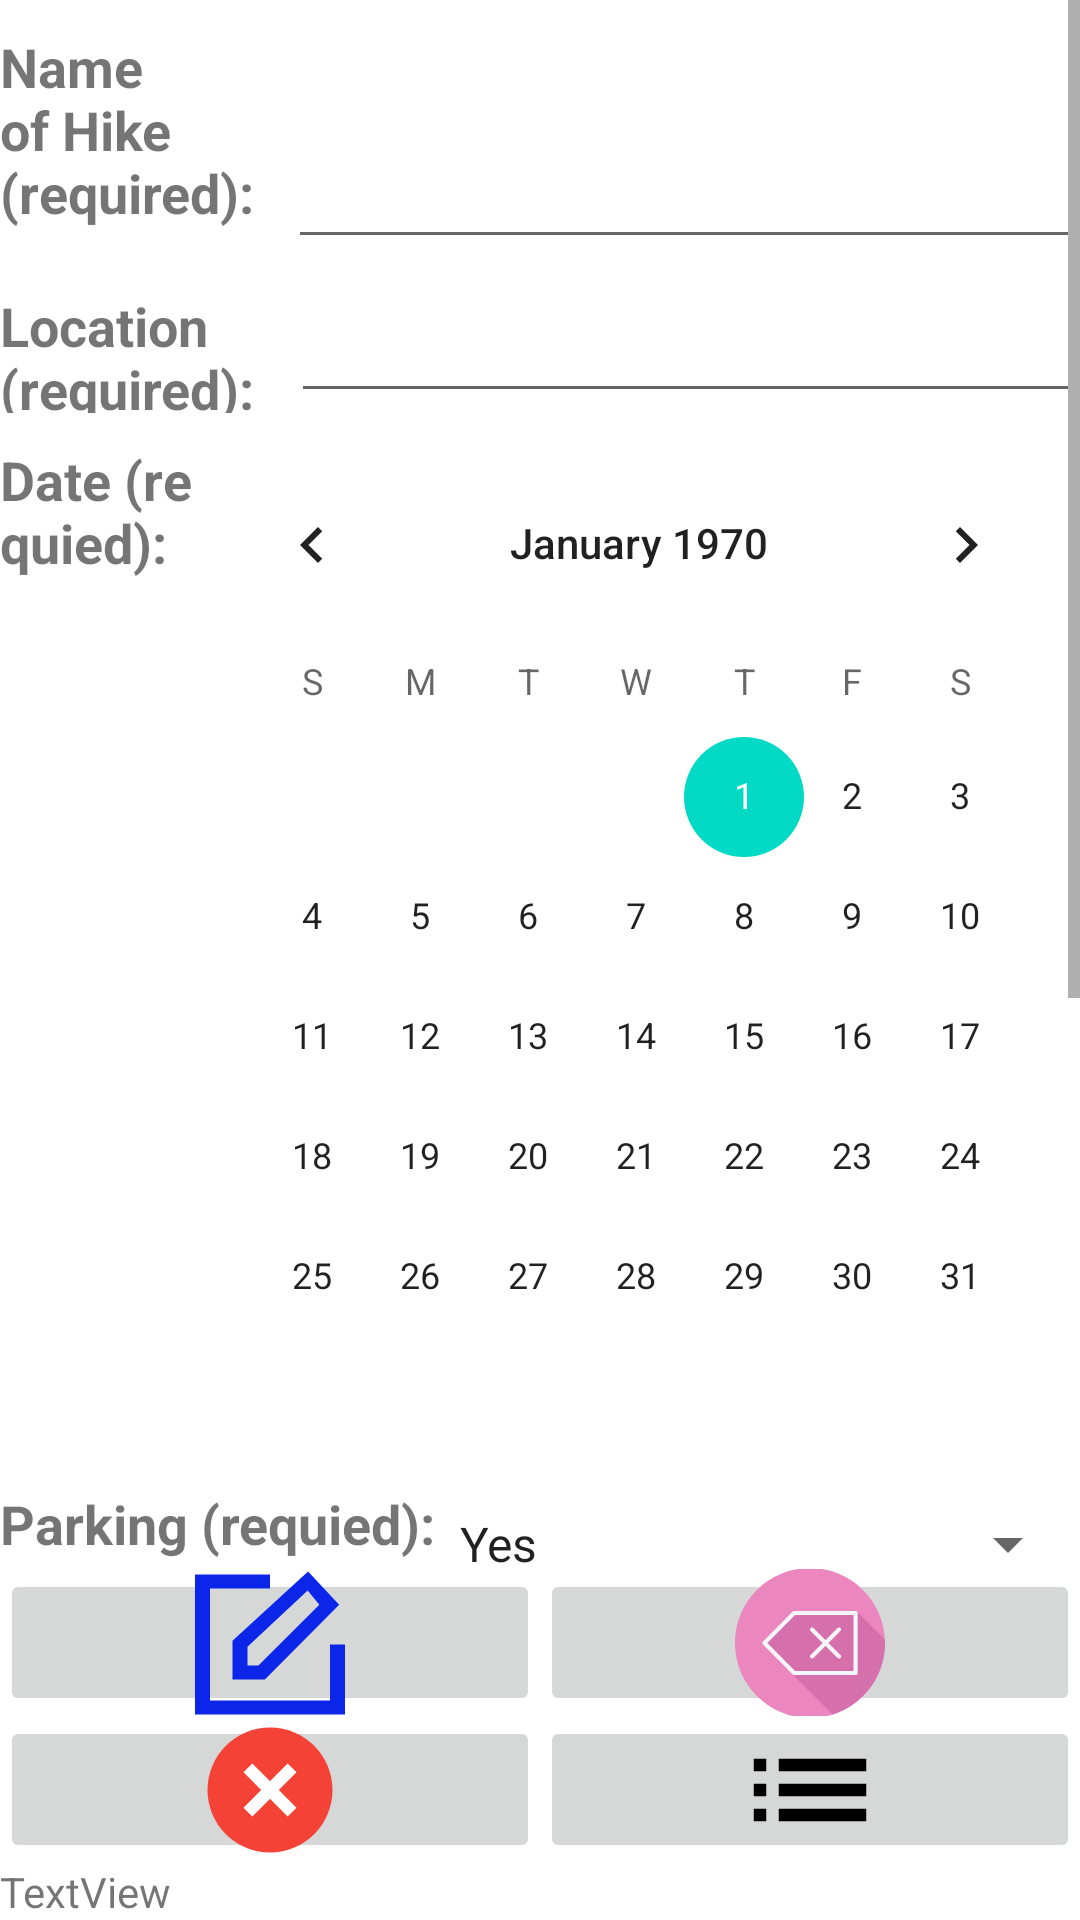

Write the Android layout XML for this screen, with the resource values it uses.
<!-- AndroidManifest.xml: application theme Theme.HikerManagementApp -->
<!-- res/layout/activity_hike_details.xml -->
<?xml version="1.0" encoding="utf-8"?>
<LinearLayout xmlns:android="http://schemas.android.com/apk/res/android"
    xmlns:app="http://schemas.android.com/apk/res-auto"
    xmlns:tools="http://schemas.android.com/tools"
    android:layout_width="match_parent"
    android:layout_height="match_parent"
    android:orientation="vertical"
    tools:context=".HikeDetailsActivity">

    <ScrollView
        android:layout_width="match_parent"
        android:layout_height="523dp">

        <LinearLayout
            android:layout_width="match_parent"
            android:layout_height="match_parent"
            android:orientation="vertical">

            <LinearLayout
                android:layout_width="match_parent"
                android:layout_height="match_parent"
                android:layout_marginTop="10dp">

                <TextView
                    android:id="@+id/textView5"
                    android:layout_width="42dp"
                    android:layout_height="match_parent"
                    android:layout_weight="1"
                    android:text="Name of Hike (required):"
                    android:textSize="18sp"
                    android:textStyle="bold" />

                <EditText
                    android:id="@+id/edtHikeName"
                    android:layout_width="wrap_content"
                    android:layout_height="match_parent"
                    android:layout_weight="1"
                    android:ems="10"
                    android:inputType="text" />
            </LinearLayout>

            <LinearLayout
                android:layout_width="match_parent"
                android:layout_height="match_parent"
                android:layout_marginTop="10dp">

                <TextView
                    android:id="@+id/textView6"
                    android:layout_width="44dp"
                    android:layout_height="match_parent"
                    android:layout_weight="1"
                    android:text="Location (required):"
                    android:textSize="18sp"
                    android:textStyle="bold" />

                <EditText
                    android:id="@+id/edtLocation"
                    android:layout_width="wrap_content"
                    android:layout_height="wrap_content"
                    android:layout_weight="1"
                    android:ems="10"
                    android:inputType="text" />
            </LinearLayout>

            <LinearLayout
                android:layout_width="match_parent"
                android:layout_height="match_parent"
                android:layout_marginTop="10dp">

                <TextView
                    android:id="@+id/textView7"
                    android:layout_width="wrap_content"
                    android:layout_height="wrap_content"
                    android:layout_weight="1"
                    android:text="Date (requied):"
                    android:textSize="18sp"
                    android:textStyle="bold" />

                <CalendarView
                    android:id="@+id/cldDate"
                    android:layout_width="wrap_content"
                    android:layout_height="wrap_content"
                    android:layout_weight="1" />

            </LinearLayout>

            <LinearLayout
                android:layout_width="match_parent"
                android:layout_height="match_parent"
                android:layout_marginTop="10dp">

                <TextView
                    android:id="@+id/textView8"
                    android:layout_width="wrap_content"
                    android:layout_height="match_parent"
                    android:text="Parking (requied):"
                    android:textSize="18sp"
                    android:textStyle="bold" />

                <Spinner
                    android:id="@+id/spnParking"
                    android:layout_width="match_parent"
                    android:layout_height="38dp"
                    android:layout_weight="1"
                    android:entries="@array/parking"
                    android:spinnerMode="dropdown" />

            </LinearLayout>

            <LinearLayout
                android:layout_width="match_parent"
                android:layout_height="match_parent"
                android:layout_marginTop="10dp">

                <TextView
                    android:id="@+id/textView9"
                    android:layout_width="83dp"
                    android:layout_height="match_parent"
                    android:layout_weight="1"
                    android:text="Length of the Hike (requied):"
                    android:textSize="18sp"
                    android:textStyle="bold" />

                <EditText
                    android:id="@+id/edtLength"
                    android:layout_width="wrap_content"
                    android:layout_height="match_parent"
                    android:layout_weight="1"
                    android:ems="10"
                    android:inputType="number" />

            </LinearLayout>

            <LinearLayout
                android:layout_width="match_parent"
                android:layout_height="match_parent"
                android:layout_marginTop="10dp">

                <TextView
                    android:id="@+id/textView10"
                    android:layout_width="343dp"
                    android:layout_height="match_parent"
                    android:layout_weight="1"
                    android:text="Level of Difficulty (Required):"
                    android:textSize="18sp"
                    android:textStyle="bold" />

                <Spinner
                    android:id="@+id/spnDifficulty"
                    android:layout_width="match_parent"
                    android:layout_height="match_parent"
                    android:layout_weight="1"
                    android:entries="@array/difficulty" />

            </LinearLayout>

            <LinearLayout
                android:layout_width="match_parent"
                android:layout_height="match_parent"
                android:layout_marginTop="10dp"
                android:orientation="vertical">

                <TextView
                    android:id="@+id/textView11"
                    android:layout_width="match_parent"
                    android:layout_height="match_parent"
                    android:layout_weight="1"
                    android:text="Description:"
                    android:textSize="18sp"
                    android:textStyle="bold" />

                <EditText
                    android:id="@+id/edtDescription"
                    android:layout_width="match_parent"
                    android:layout_height="61dp"
                    android:layout_weight="1"
                    android:ems="10"
                    android:gravity="start|top"
                    android:inputType="textMultiLine" />

            </LinearLayout>

            <LinearLayout
                android:layout_width="match_parent"
                android:layout_height="match_parent"
                android:layout_marginTop="10dp">

                <TextView
                    android:id="@+id/textView12"
                    android:layout_width="wrap_content"
                    android:layout_height="match_parent"
                    android:layout_weight="1"
                    android:text="Accommodation:"
                    android:textAlignment="center"
                    android:textSize="18sp"
                    android:textStyle="bold" />

                <EditText
                    android:id="@+id/edtAccommodation"
                    android:layout_width="wrap_content"
                    android:layout_height="match_parent"
                    android:layout_weight="1"
                    android:ems="10"
                    android:inputType="number" />

            </LinearLayout>

        </LinearLayout>


    </ScrollView>

    <LinearLayout
        android:layout_width="match_parent"
        android:layout_height="wrap_content"
        android:layout_weight="1"
        android:orientation="horizontal">

        <ImageButton
            android:id="@+id/btnEdit"
            android:layout_width="wrap_content"
            android:layout_height="wrap_content"
            android:layout_weight="1"
            android:src="@drawable/edit" />

        <ImageButton
            android:id="@+id/btnDelete"
            android:layout_width="wrap_content"
            android:layout_height="wrap_content"
            android:layout_weight="1"
            android:src="@drawable/delete" />
    </LinearLayout>

    <LinearLayout
        android:layout_width="match_parent"
        android:layout_height="wrap_content"
        android:layout_weight="1"
        android:orientation="horizontal" >

        <ImageButton
            android:id="@+id/btnCancelEdit"
            android:layout_width="wrap_content"
            android:layout_height="wrap_content"
            android:layout_weight="1"
            android:src="@drawable/cancel" />

        <ImageButton
            android:id="@+id/btnObservations"
            android:layout_width="wrap_content"
            android:layout_height="wrap_content"
            android:layout_weight="1"
            android:src="@drawable/list" />
    </LinearLayout>

    <TextView
        android:id="@+id/txtIdEdit"
        android:layout_width="match_parent"
        android:layout_height="wrap_content"
        android:text="TextView"
        android:visibility="visible" />

</LinearLayout>
<!-- resources referenced by this layout -->
<resources>
  <string-array name="difficulty">
          <item>Chill</item>
          <item>Newbie</item>
          <item>Amateur</item>
          <item>Professional</item>
          <item>Master</item>
      </string-array>
  <string-array name="parking">
          <item>Yes</item>
          <item>No</item>
      </string-array>
  <!-- drawable cancel (drawable) -->
  <vector xmlns:android="http://schemas.android.com/apk/res/android"
      android:width="50dp"
      android:height="50dp"
      android:viewportWidth="48"
      android:viewportHeight="48">
    <path
        android:pathData="M44,24c0,11.045 -8.955,20 -20,20S4,35.045 4,24S12.955,4 24,4S44,12.955 44,24z"
        android:fillColor="#f44336"/>
    <path
        android:pathData="M29.656,15.516l2.828,2.828l-14.14,14.14l-2.828,-2.828L29.656,15.516z"
        android:fillColor="#fff"/>
    <path
        android:pathData="M32.484,29.656l-2.828,2.828l-14.14,-14.14l2.828,-2.828L32.484,29.656z"
        android:fillColor="#fff"/>
  </vector>
  <!-- drawable edit (drawable) -->
  <vector android:height="50dp" android:viewportHeight="21"
      android:viewportWidth="21" android:width="50dp" xmlns:android="http://schemas.android.com/apk/res/android">
      <path android:fillColor="#0c26e9" android:fillType="evenOdd"
          android:pathData="M21,10.71L21,20.5L0,20.5L0,0.921L10.5,0.921L10.5,2.879L2.1,2.879L2.1,18.542L18.9,18.542L18.9,10.71L21,10.71ZM7.35,11.014L15.773,3.145L17.405,5.143L8.882,13.647L7.35,13.647L7.35,11.014ZM5.25,15.605L9.782,15.605L20.184,5.145L15.83,0.5L5.25,10.188L5.25,15.605Z"
          android:strokeColor="#00000000" android:strokeWidth="1"/>
  </vector>
  <!-- drawable list (drawable) -->
  <vector android:autoMirrored="true" android:height="50dp"
      android:tint="#000000" android:viewportHeight="24"
      android:viewportWidth="24" android:width="50dp" xmlns:android="http://schemas.android.com/apk/res/android">
      <path android:fillColor="@android:color/white" android:pathData="M3,13h2v-2L3,11v2zM3,17h2v-2L3,15v2zM3,9h2L5,7L3,7v2zM7,13h14v-2L7,11v2zM7,17h14v-2L7,15v2zM7,7v2h14L21,7L7,7z"/>
  </vector>
  <style name="Theme.HikerManagementApp" parent="Theme.MaterialComponents.DayNight.DarkActionBar">
          
          <item name="colorPrimary">@color/purple_500</item>
          <item name="colorPrimaryVariant">@color/purple_700</item>
          <item name="colorOnPrimary">@color/white</item>
          
          <item name="colorSecondary">@color/teal_200</item>
          <item name="colorSecondaryVariant">@color/teal_700</item>
          <item name="colorOnSecondary">@color/black</item>
          
          <item name="android:statusBarColor">?attr/colorPrimaryVariant</item>
          
      </style>
  <!-- not gathered from this repository: default colours our renderer supplied (Android Studio template values) -->
  <color name="purple_500">#FF6200EE</color>
  <color name="purple_700">#FF3700B3</color>
  <color name="teal_200">#FF03DAC5</color>
  <color name="teal_700">#FF018786</color>
  <color name="black">#FF000000</color>
  <color name="white">#FFFFFFFF</color>
</resources>
